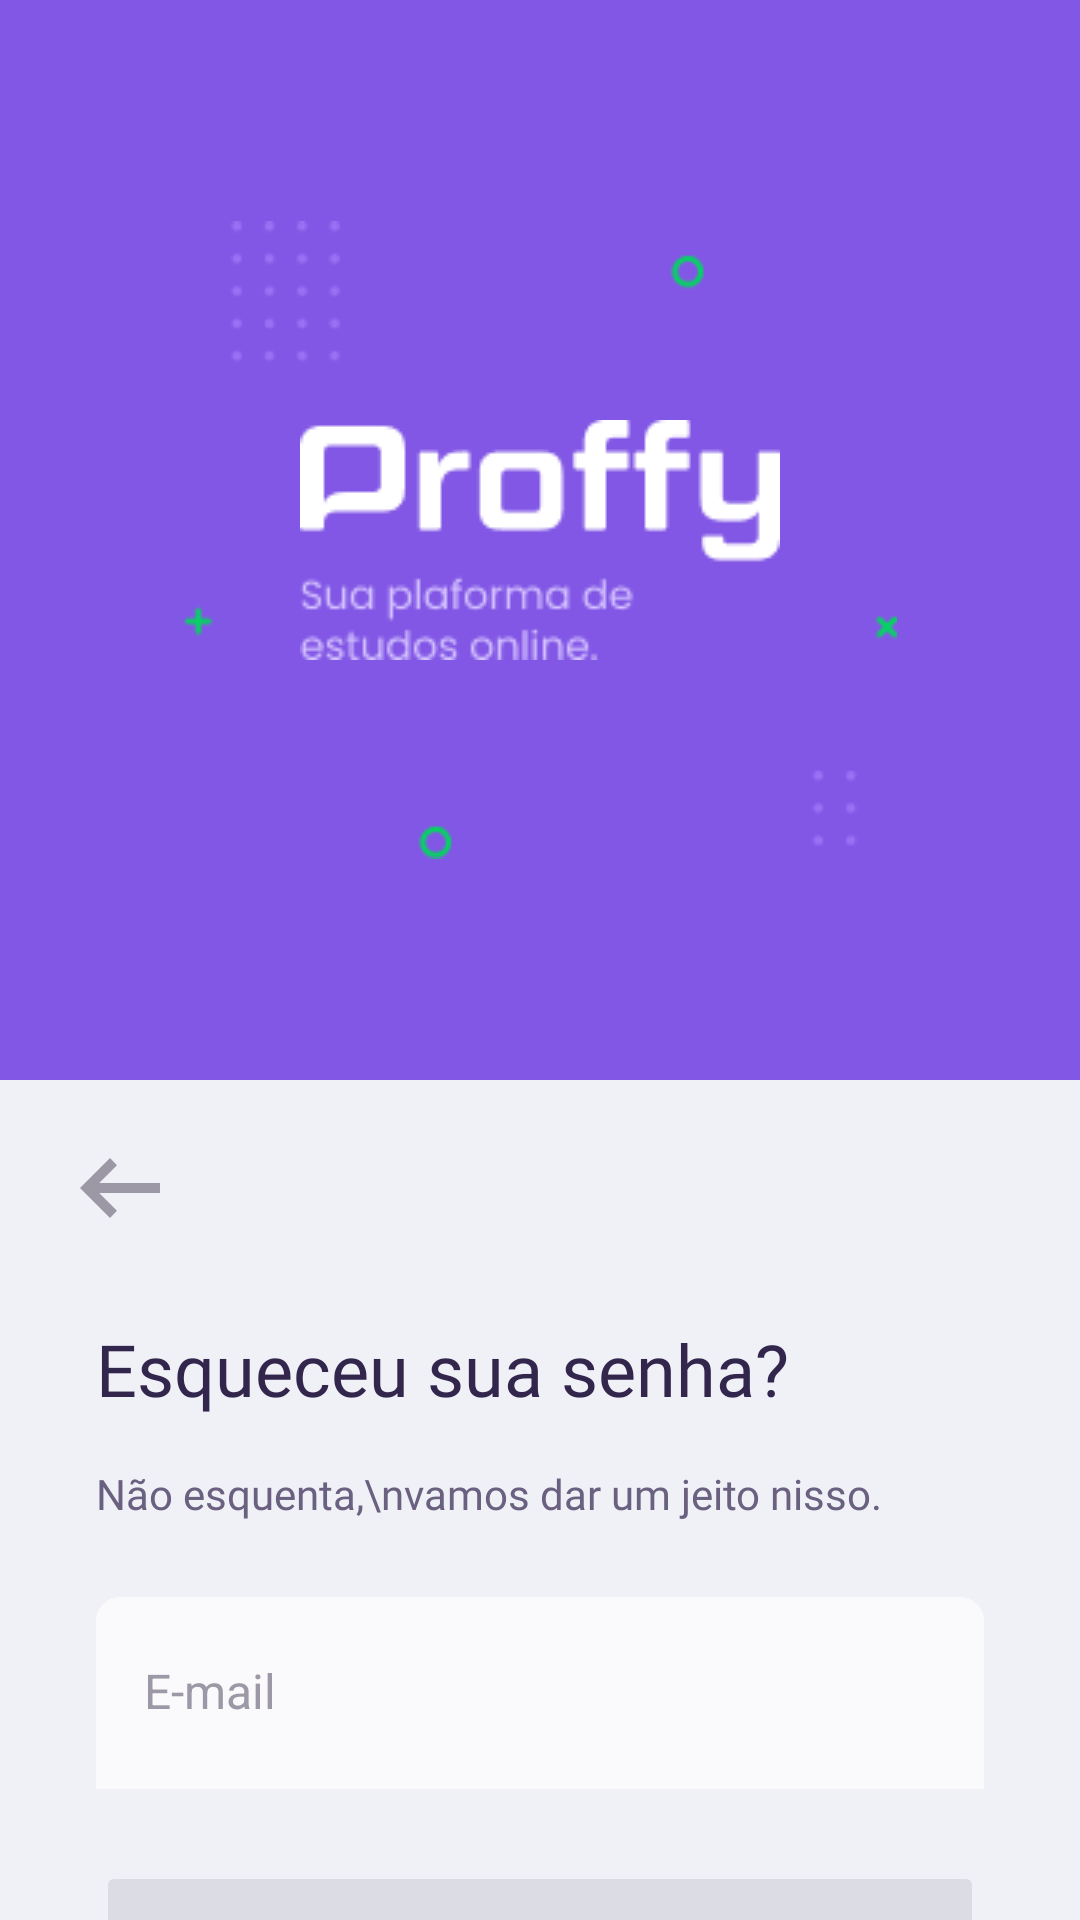

Here is an Android app screen rendered from its layout file. Give the layout XML and the strings, colors and styles it references.
<!-- AndroidManifest.xml: application theme Theme.Proffy -->
<!-- res/layout/activity_forgot.xml -->
<?xml version="1.0" encoding="utf-8"?>
<androidx.constraintlayout.widget.ConstraintLayout xmlns:android="http://schemas.android.com/apk/res/android"
    xmlns:app="http://schemas.android.com/apk/res-auto"
    xmlns:tools="http://schemas.android.com/tools"
    android:id="@+id/main"
    android:layout_width="match_parent"
    android:layout_height="match_parent"
    tools:context=".ui.forgot.ForgotActivity"
    android:background="@color/background_white">

    <RelativeLayout
        android:id="@+id/container_background"
        android:layout_width="match_parent"
        android:layout_height="360dp"
        android:background="@color/purple"
        app:layout_constraintStart_toStartOf="parent"
        app:layout_constraintTop_toTopOf="parent"
        app:layout_constraintEnd_toEndOf="parent">

        <ImageView
            android:id="@+id/imageIntro"
            android:layout_width="160dp"
            android:layout_height="80dp"
            android:contentDescription="@string/image_intro_splashscreen"
            android:src="@drawable/intro"
            android:layout_centerInParent="true" />

        <ImageView
            android:id="@+id/imageBackground"
            android:layout_width="238dp"
            android:layout_height="266dp"
            android:src="@drawable/background_2"
            android:layout_centerInParent="true"
            android:contentDescription="@string/text_background_image_splashscreen" />
    </RelativeLayout>

    <ImageButton
        android:id="@+id/button_go_back"
        android:layout_width="40dp"
        android:layout_height="40dp"
        app:layout_constraintTop_toBottomOf="@+id/container_background"
        app:layout_constraintStart_toStartOf="parent"
        android:layout_marginTop="16dp"
        android:layout_marginStart="20dp"
        android:src="@drawable/ic_arrow_left"
        android:background="@null"
        android:contentDescription="Botão para voltar a tela de login" />

    <TextView
        android:id="@+id/text_view_title"
        android:layout_width="wrap_content"
        android:layout_height="wrap_content"
        android:fontFamily="@font/poppins_semi_bold"
        android:text="Esqueceu sua senha?"
        android:textColor="@color/text_title"
        app:layout_constraintTop_toBottomOf="@+id/container_background"
        app:layout_constraintStart_toStartOf="parent"
        android:layout_marginTop="80dp"
        android:layout_marginStart="32dp"
        android:textSize="24sp" />

    <TextView
        android:id="@+id/text_view_subtitle"
        android:layout_width="wrap_content"
        android:layout_height="wrap_content"
        android:fontFamily="@font/poppins_regular"
        android:text="Não esquenta,\nvamos dar um jeito nisso."
        android:textColor="@color/text_base"
        app:layout_constraintTop_toBottomOf="@+id/text_view_title"
        app:layout_constraintStart_toStartOf="parent"
        android:layout_marginTop="16dp"
        android:layout_marginStart="32dp"
        android:textSize="14sp" />

    <com.google.android.material.textfield.TextInputLayout
        android:id="@+id/text_input_layout_email"
        android:layout_width="match_parent"
        android:layout_height="wrap_content"
        android:layout_marginTop="25dp"
        android:layout_marginStart="32dp"
        android:layout_marginEnd="32dp"
        style="@style/CustomFilledTextFieldTop"
        app:layout_constraintTop_toBottomOf="@id/text_view_subtitle"
        android:hint="E-mail">

        <com.google.android.material.textfield.TextInputEditText
            android:id="@+id/text_input_edit_email"
            android:layout_width="match_parent"
            android:layout_height="64dp"
            android:textColor="@color/text_base"
            android:textAppearance="@font/poppins_regular"
            android:textSize="16sp"
            android:inputType="textEmailAddress"/>

    </com.google.android.material.textfield.TextInputLayout>

    <Button
        android:id="@+id/button_send_email"
        android:layout_width="match_parent"
        android:layout_height="64dp"
        android:text="Enviar"
        app:layout_constraintTop_toBottomOf="@+id/text_input_layout_email"
        android:layout_marginTop="24dp"
        android:layout_marginStart="32dp"
        android:layout_marginEnd="32dp"
        android:backgroundTint="@color/shape_disable"
        android:fontFamily="@font/poppins_semi_bold"
        android:textColor="@color/text_complement"
        android:textSize="16sp"
        android:textAllCaps="false"
        android:elevation="0dp"
        android:stateListAnimator="@null"
        app:layout_constraintStart_toStartOf="parent"
        app:layout_constraintEnd_toEndOf="parent"/>

</androidx.constraintlayout.widget.ConstraintLayout>
<!-- resources referenced by this layout -->
<resources>
  <color name="background_white">#F0F0F7</color>
  <color name="purple">#8257E5</color>
  <color name="shape_disable">#DCDCE5</color>
  <color name="text_base">#6A6180</color>
  <color name="text_complement">#9C98A6</color>
  <color name="text_title">#32264D</color>
  <!-- drawable background_2: png bitmap (drawable, 2886 bytes) -->
  <!-- drawable ic_arrow_left (drawable) -->
  <vector xmlns:android="http://schemas.android.com/apk/res/android" android:autoMirrored="true" android:height="40dp" android:tint="#9C98A6" android:viewportHeight="960" android:viewportWidth="960" android:width="40dp">
        
      <path android:fillColor="@android:color/white" android:pathData="M400,720L160,480L400,240L456,298L314,440L800,440L800,520L314,520L456,662L400,720Z"/>
      
  </vector>
  <!-- drawable intro: png bitmap (drawable, 3799 bytes) -->
  <string name="image_intro_splashscreen">Proffy sua plataforma de estudos online.</string>
  <string name="text_background_image_splashscreen">Imagem de fundo onde temos os simbolos de somar, multiplicar, pontos, circulos e também uma lupa</string>
  <style name="CustomFilledTextFieldTop" parent="Widget.MaterialComponents.TextInputLayout.FilledBox">
          
          <item name="boxBackgroundColor">@color/shape_02_white</item>
  
          
          <item name="boxStrokeColor">@color/purple</item>
          <item name="boxStrokeWidth">0dp</item>
  
          
          <item name="shapeAppearance">@style/CustomFilledShape</item>
  
          
          <item name="fontFamily">@font/poppins_regular</item>
  
          
          <item name="android:textColorHint">@color/text_complement</item>
      </style>
  <style name="Theme.Proffy" parent="Theme.MaterialComponents.DayNight.NoActionBar">
          
          <item name="android:statusBarColor">?attr/colorPrimaryVariant</item>
          
      </style>
  <color name="shape_02_white">#FAFAFC</color>
  <style name="CustomFilledShape" parent="ShapeAppearance.MaterialComponents.SmallComponent">
          
          <item name="cornerFamily">rounded</item>
          <item name="cornerSizeTopLeft">8dp</item>
          <item name="cornerSizeTopRight">8dp</item>
  
          
          <item name="cornerSizeBottomLeft">0dp</item>
          <item name="cornerSizeBottomRight">0dp</item>
      </style>
</resources>
